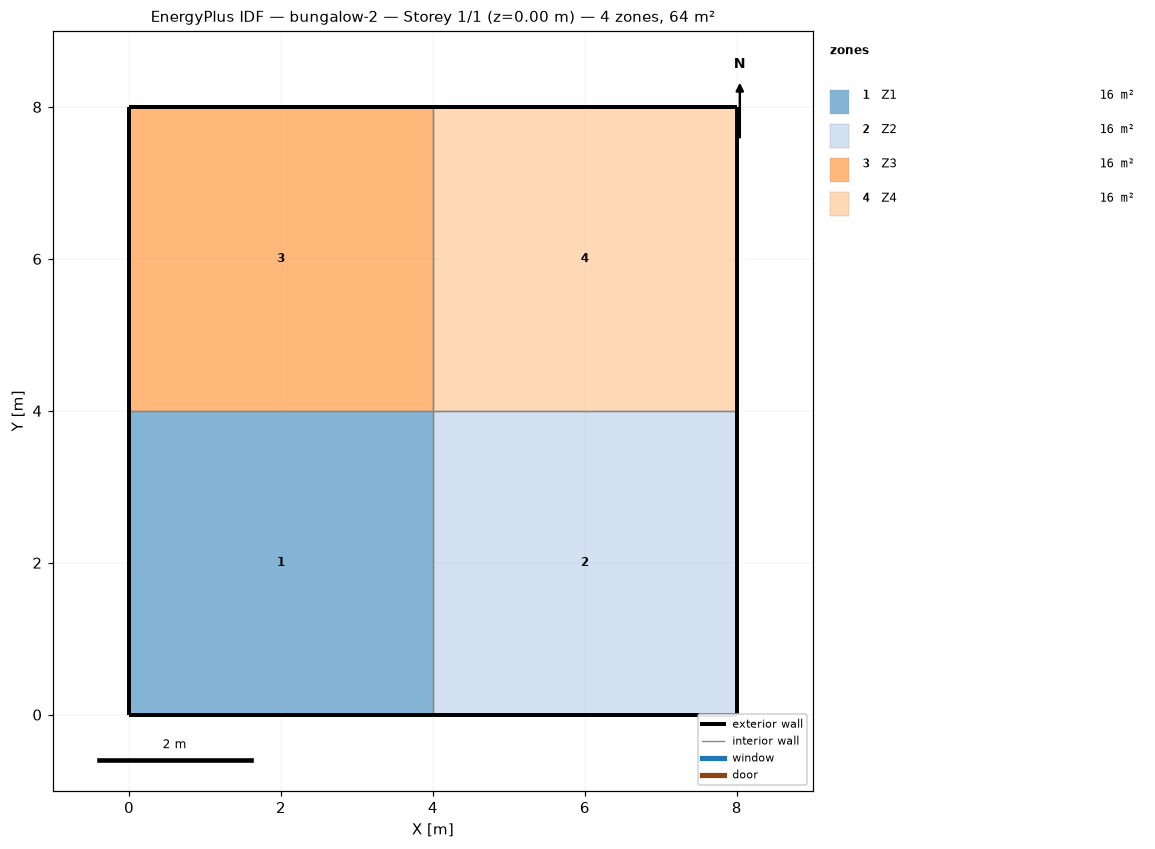
=== STOREY PLAN SPEC (per zone: floor XY polygon, exterior-wall plan segments, windows/doors) ===
zone 1: Z1  (16.0 m²)
  floor: (4.00, 4.00) (4.00, 0.00) (0.00, 0.00) (0.00, 4.00)
  exterior wall: (0.00, 4.00) – (0.00, 0.00)  [4.0 m]
  exterior wall: (0.00, 0.00) – (4.00, 0.00)  [4.0 m]
  interior walls: 2
zone 2: Z2  (16.0 m²)
  floor: (8.00, 4.00) (8.00, 0.00) (4.00, 0.00) (4.00, 4.00)
  exterior wall: (4.00, 0.00) – (8.00, 0.00)  [4.0 m]
  exterior wall: (8.00, 0.00) – (8.00, 4.00)  [4.0 m]
  interior walls: 2
zone 3: Z3  (16.0 m²)
  floor: (4.00, 8.00) (4.00, 4.00) (0.00, 4.00) (0.00, 8.00)
  exterior wall: (4.00, 8.00) – (0.00, 8.00)  [4.0 m]
  exterior wall: (0.00, 8.00) – (0.00, 4.00)  [4.0 m]
  interior walls: 2
zone 4: Z4  (16.0 m²)
  floor: (8.00, 8.00) (8.00, 4.00) (4.00, 4.00) (4.00, 8.00)
  exterior wall: (8.00, 8.00) – (4.00, 8.00)  [4.0 m]
  exterior wall: (8.00, 4.00) – (8.00, 8.00)  [4.0 m]
  interior walls: 2

=== DERIVED (storey summary) ===
Building: bungalow-2
Storey: 1 of 1  (floor level z = 0.00 m)
Storey gross floor area: 64.0 m²
Zones on this storey: 4
  - Z1: floor 16.0 m²; exterior wall 8.0 m (18.4 m²); WWR 0.0%
  - Z2: floor 16.0 m²; exterior wall 8.0 m (18.4 m²); WWR 0.0%
  - Z3: floor 16.0 m²; exterior wall 8.0 m (18.4 m²); WWR 0.0%
  - Z4: floor 16.0 m²; exterior wall 8.0 m (18.4 m²); WWR 0.0%
Zone adjacency (shared interzone walls):
  - Z1 ↔ Z2
  - Z1 ↔ Z3
  - Z2 ↔ Z4
  - Z3 ↔ Z4